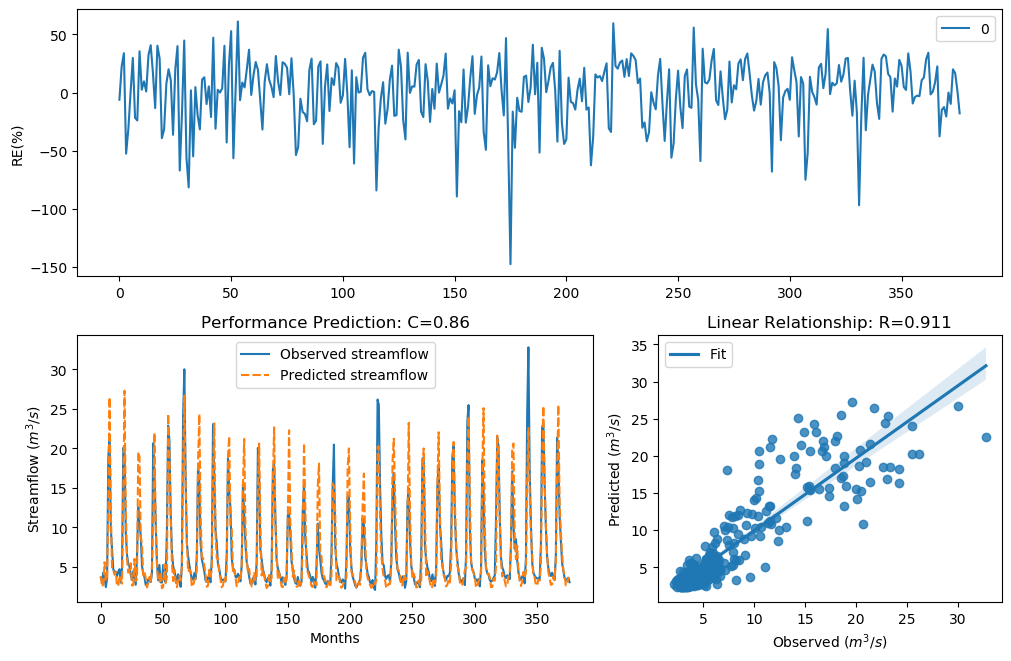

The table this chart was drawn from, first rows:
y_true, y_pred, y_true_scaled, y_pred_scaled
3.63, 3.852, -0.29, -0.2214
3.21, 2.491, -0.4343, -0.7425
4.29, 2.836, -0.09927, -0.5828
3.67, 5.595, -0.2773, 0.192
2.46, 3.227, -0.758, -0.428
3.54, 3.525, -0.3192, -0.324
18.82, 13.22, 1.354, 1.042
21.76, 26.46, 1.476, 1.635
9.83, 12.18, 0.7643, 0.9666
7.16, 4.614, 0.4499, -0.01793
4.67, 4.551, -0.004613, -0.03316
4.44, 4.009, -0.06076, -0.1759
4.4, 4.358, -0.07088, -0.08165
3.83, 2.596, -0.2281, -0.691
4.42, 2.619, -0.0658, -0.6803
4.72, 3.928, 0.007159, -0.1992
3.03, 3.432, -0.5031, -0.3554
4.87, 2.903, 0.04161, -0.5545
20.07, 14.19, 1.408, 1.106
19.62, 27.3, 1.389, 1.66
9.33, 12.28, 0.7138, 0.974
6.56, 6.063, 0.3597, 0.2773
5.37, 4.291, 0.1479, -0.09903
5.07, 4.537, 0.08563, -0.03676
4.02, 5.475, -0.1728, 0.1689
3.34, 2.671, -0.3873, -0.6559
4.47, 2.684, -0.05324, -0.6502
3.61, 6.026, -0.2964, 0.2709
2.75, 3.229, -0.6205, -0.4272
6.28, 3.468, 0.3143, -0.343
12.55, 19.55, 0.9944, 1.386
10.44, 18.94, 0.822, 1.359
9.01, 8.834, 0.6798, 0.6604
5.12, 7.923, 0.09631, 0.5524
4.16, 3.962, -0.134, -0.1892
3.72, 4.437, -0.2617, -0.06143
2.73, 3.593, -0.6294, -0.302
2.73, 2.424, -0.6294, -0.7766
3.43, 2.976, -0.3561, -0.5246
3.4, 3.734, -0.3664, -0.2575
3.1, 2.934, -0.4758, -0.5417
4.17, 5.043, -0.1312, 0.07988
20.66, 10.9, 1.432, 0.8632
16.78, 21.98, 1.255, 1.484
10.67, 10.41, 0.8427, 0.8191
5.59, 5.585, 0.1911, 0.1901
3.31, 3.186, -0.398, -0.4431
5.26, 3.143, 0.1256, -0.4595
3.05, 4.357, -0.4952, -0.08181
3.04, 2.322, -0.4992, -0.8304
5.26, 2.48, 0.1256, -0.7477
3.41, 5.331, -0.3629, 0.14
3.07, 2.959, -0.4874, -0.5316
9.62, 3.739, 0.7435, -0.2559
22.89, 24.37, 1.518, 1.569
21.04, 19.21, 1.448, 1.371
12.14, 11.6, 0.9637, 0.9212
7, 5.608, 0.4268, 0.1945
5.08, 3.208, 0.08777, -0.435
4.58, 4.671, -0.02618, -0.004409
... 317 more rows
